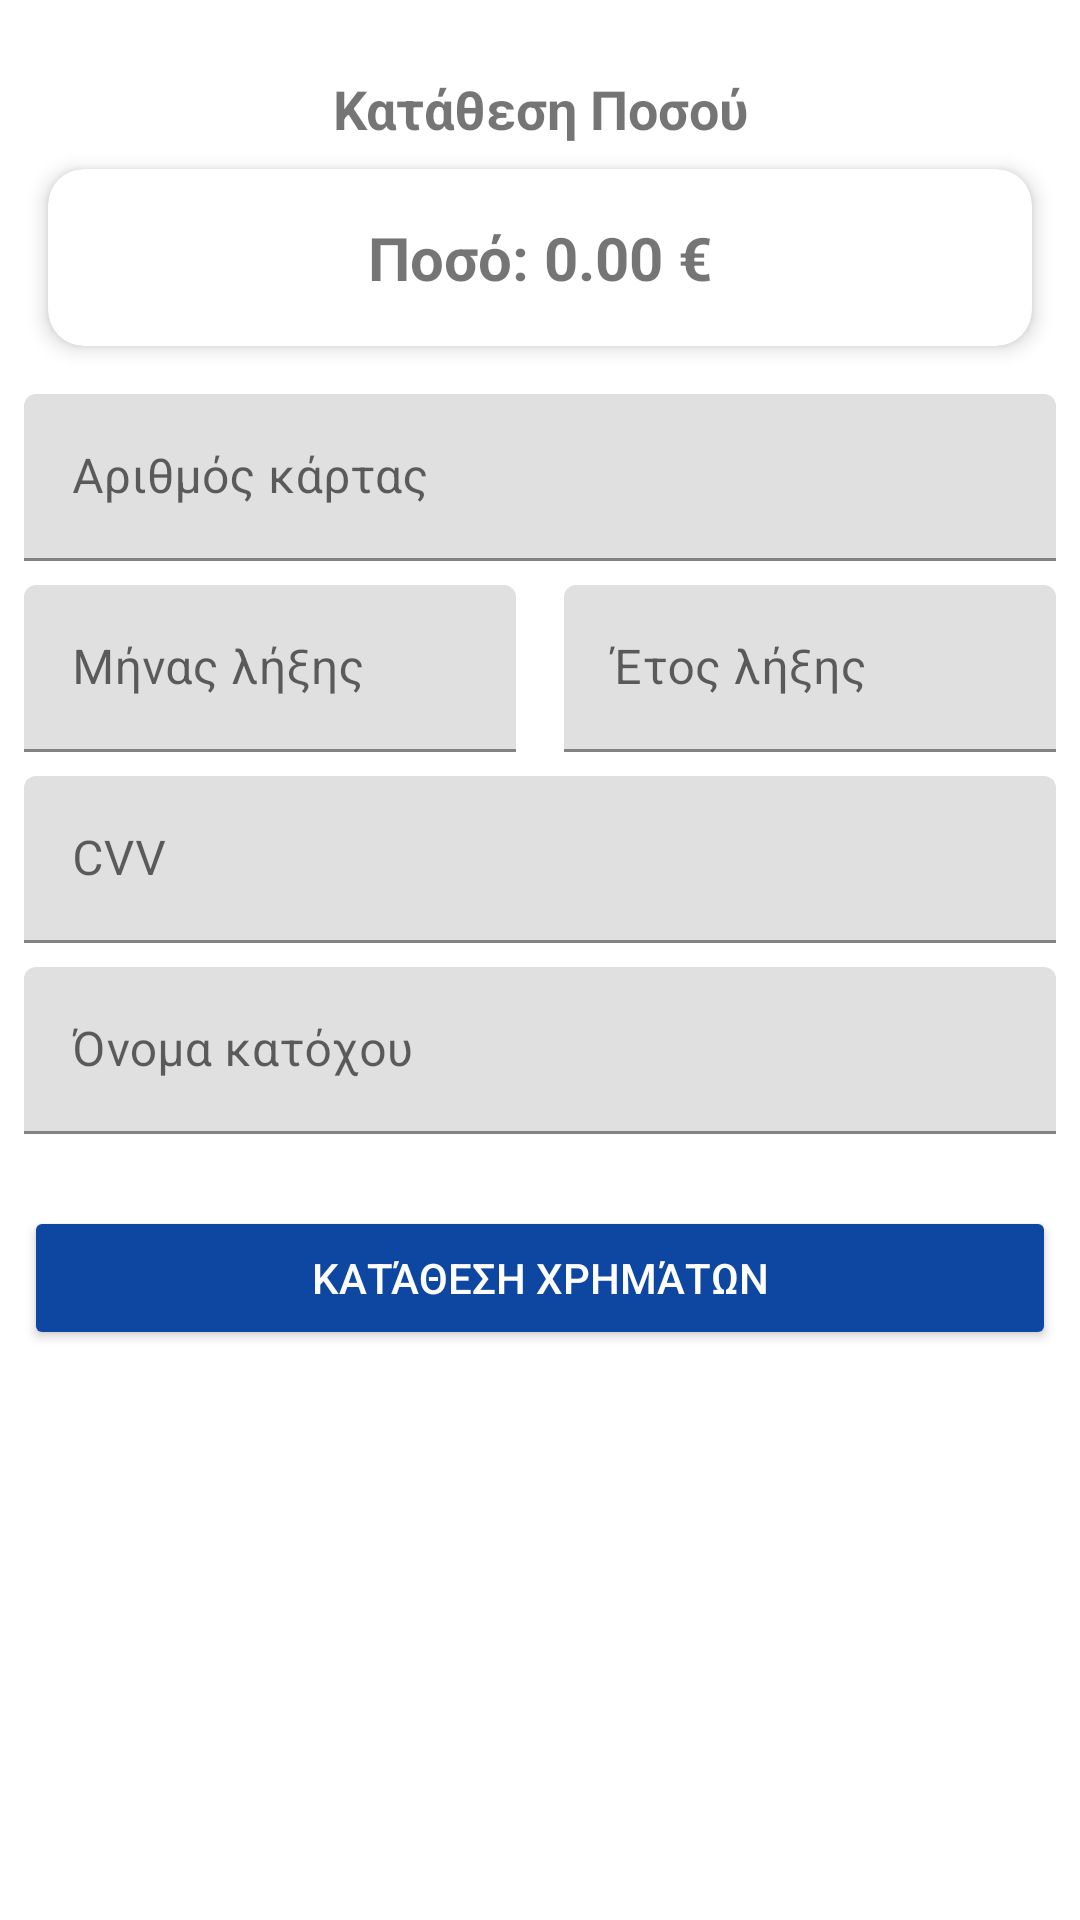

Write the Android layout XML for this screen, with the resource values it uses.
<!-- AndroidManifest.xml: application theme Theme.ErgasiaAndroid -->
<!-- res/layout/fragment_payment2.xml -->
<?xml version="1.0" encoding="utf-8"?>
<ScrollView xmlns:android="http://schemas.android.com/apk/res/android"
    xmlns:app="http://schemas.android.com/apk/res-auto"
    android:layout_width="match_parent"
    android:layout_height="match_parent"
    android:background="@android:color/white">

    <LinearLayout
        android:orientation="vertical"
        android:layout_width="match_parent"
        android:layout_height="wrap_content"
        android:paddingStart="8dp"
        android:paddingEnd="8dp"
        android:paddingTop="24dp"
        android:paddingBottom="24dp">

        
        <TextView
            android:id="@+id/paymentTitle"
            android:layout_width="match_parent"
            android:layout_height="wrap_content"
            android:text="Κατάθεση Ποσού"
            android:textSize="18sp"
            android:textStyle="bold"
            android:gravity="center"
            android:layout_marginBottom="8dp" />

        
        <com.google.android.material.card.MaterialCardView
            android:id="@+id/payment_amount_card"
            android:layout_width="match_parent"
            android:layout_height="wrap_content"
            android:layout_marginStart="8dp"
            android:layout_marginEnd="8dp"
            android:layout_marginBottom="16dp"
            app:cardCornerRadius="12dp"
            app:cardElevation="4dp"
            app:cardBackgroundColor="@android:color/white">

            <LinearLayout
                android:layout_width="match_parent"
                android:layout_height="wrap_content"
                android:orientation="vertical"
                android:padding="16dp">

                <TextView
                    android:id="@+id/amount_to_pay"
                    android:layout_width="match_parent"
                    android:layout_height="wrap_content"
                    android:text="Ποσό: 0.00 €"
                    android:textSize="20sp"
                    android:textStyle="bold"
                    android:gravity="center" />
            </LinearLayout>
        </com.google.android.material.card.MaterialCardView>

        
        <com.google.android.material.textfield.TextInputLayout
            android:id="@+id/cardNumberLayout"
            android:layout_width="match_parent"
            android:layout_height="wrap_content"
            android:hint="Αριθμός κάρτας"
            android:layout_marginBottom="8dp">
            <com.google.android.material.textfield.TextInputEditText
                android:id="@+id/card_number"
                android:layout_width="match_parent"
                android:layout_height="wrap_content"
                android:inputType="number" />
        </com.google.android.material.textfield.TextInputLayout>

        <LinearLayout
            android:orientation="horizontal"
            android:layout_width="match_parent"
            android:layout_height="wrap_content">

            <com.google.android.material.textfield.TextInputLayout
                android:id="@+id/expiryMonthLayout"
                android:layout_width="0dp"
                android:layout_height="wrap_content"
                android:layout_weight="1"
                android:layout_marginEnd="8dp"
                android:layout_marginBottom="8dp"
                android:hint="Μήνας λήξης">
                <com.google.android.material.textfield.TextInputEditText
                    android:id="@+id/expiryMonth"
                    android:layout_width="match_parent"
                    android:layout_height="wrap_content"
                    android:inputType="number" />
            </com.google.android.material.textfield.TextInputLayout>

            <com.google.android.material.textfield.TextInputLayout
                android:id="@+id/expiryYearLayout"
                android:layout_width="0dp"
                android:layout_height="wrap_content"
                android:layout_weight="1"
                android:layout_marginStart="8dp"
                android:layout_marginBottom="8dp"
                android:hint="Έτος λήξης">
                <com.google.android.material.textfield.TextInputEditText
                    android:id="@+id/expiryYearEdit"
                    android:layout_width="match_parent"
                    android:layout_height="wrap_content"
                    android:inputType="number" />
            </com.google.android.material.textfield.TextInputLayout>
        </LinearLayout>

        <com.google.android.material.textfield.TextInputLayout
            android:id="@+id/cvvLayout"
            android:layout_width="match_parent"
            android:layout_height="wrap_content"
            android:hint="CVV"
            android:layout_marginBottom="8dp">
            <com.google.android.material.textfield.TextInputEditText
                android:id="@+id/card_cvv"
                android:layout_width="match_parent"
                android:layout_height="wrap_content"
                android:inputType="numberPassword" />
        </com.google.android.material.textfield.TextInputLayout>

        <com.google.android.material.textfield.TextInputLayout
            android:id="@+id/cardHolderLayout"
            android:layout_width="match_parent"
            android:layout_height="wrap_content"
            android:hint="Όνομα κατόχου"
            android:layout_marginBottom="8dp">
            <com.google.android.material.textfield.TextInputEditText
                android:id="@+id/cardHolder"
                android:layout_width="match_parent"
                android:layout_height="wrap_content"
                android:inputType="textPersonName" />
        </com.google.android.material.textfield.TextInputLayout>

        
        <Button
            android:id="@+id/pay_button"
            android:layout_width="match_parent"
            android:layout_height="wrap_content"
            android:text="Κατάθεση Χρημάτων"
            android:backgroundTint="@color/paybtncolor"
            android:textColor="@android:color/white"
            android:layout_marginTop="16dp"/>
    </LinearLayout>
</ScrollView>
<!-- resources referenced by this layout -->
<resources>
  <color name="paybtncolor">#0D47A1</color>
  <style name="Theme.ErgasiaAndroid" parent="Theme.MaterialComponents.DayNight.DarkActionBar">
          
          <item name="colorPrimary">@color/blue_500</item>
          <item name="colorPrimaryVariant">@color/blue_700</item>
          <item name="colorOnPrimary">@color/white</item>
  
          
          <item name="colorSecondary">@color/blue_accent</item>
          <item name="colorSecondaryVariant">@color/blue_700</item>
          <item name="colorOnSecondary">@color/white</item>
  
          
          <item name="android:statusBarColor">?attr/colorPrimaryVariant</item>
      </style>
  <color name="blue_500">#FF2196F3</color>
  <color name="blue_700">#FF1976D2</color>
  <color name="white">#FFFFFFFF</color>
  <color name="blue_accent">#FF1565C0</color>
</resources>
